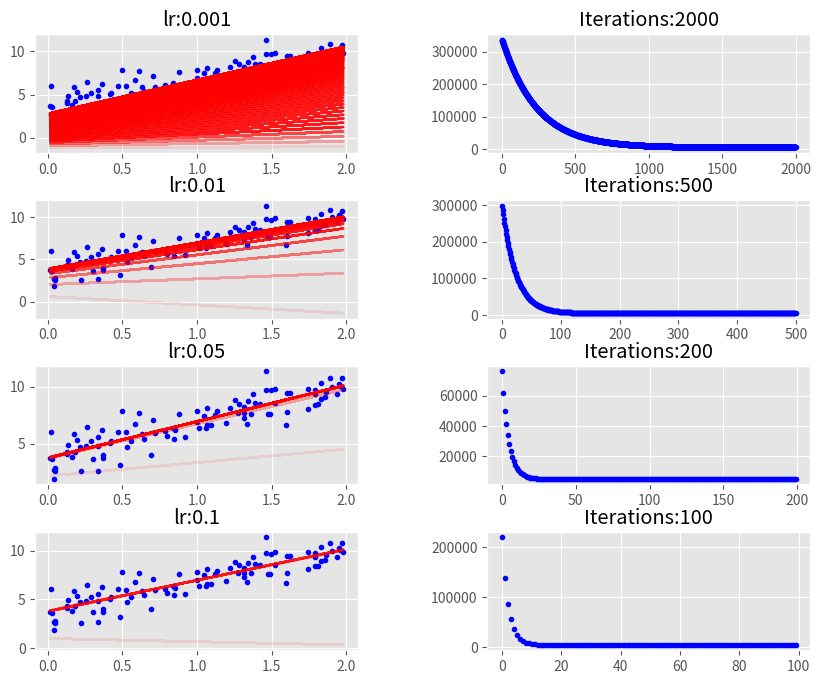

Write Python code to recreate this figure.
import numpy as np
import matplotlib.pyplot as plt
plt.style.use(['ggplot'])

def plot_GD(n_iter,lr,ax,ax1=None):
     """
     n_iter = no of iterations
     lr = Learning Rate
     ax = Axis to plot the Gradient Descent
     ax1 = Axis to plot cost_history vs Iterations plot

     """
     _ = ax.plot(X,y,'b.')
     theta = np.random.randn(2,1)

     tr =0.1
     cost_history = np.zeros(n_iter)
     for i in range(n_iter):
        pred_prev = X_b.dot(theta)
        theta,h,_ = gradient_descent(X_b,y,theta,lr,1)
        pred = X_b.dot(theta)

        cost_history[i] = h[0]

        if ((i % 25 == 0) ):
            _ = ax.plot(X,pred,'r-',alpha=tr)
            if tr < 0.8:
                tr = tr+0.2
     if not ax1== None:
        _ = ax1.plot(range(n_iter),cost_history,'b.')  

def calculate_cost(theta, X, y):
    '''
    Calculate the cost for given X and Y. The following shows and example of a single dimensional X
    theta = Vector of thetas
    X     = Row of X's np.zeros((2,j))
    y     = Actual y's np.zeros((2,1))
    
    where:
        j is the no of features
    '''
    m = len(y)
    predictions = X.dot(theta)
    cost = (1/2*m) * np.sum(np.square(predictions-y))
    return cost

def gradient_descent(X, y, theta, learning_rate=0.01, iterations=100):
    '''
    X     = Matrix of X with added bias units
    y     = Vector of Y
    theta = Vector of thetas np.random.randn(j,1)
    learning_rate = Amount of learning rate
    iterations = No of iterations
    
    Returns the final theta vector and array of cost history over no of iterations
    '''
    m = len(y)
    cost_history = np.zeros(iterations)
    theta_history = np.zeros((iterations,2))
    for it in range(iterations):
        prediction = np.dot(X, theta)
        theta = theta -(1/m)*learning_rate*( X.T.dot((prediction - y)))
        theta_history[it,:] = theta.T
        cost_history[it]  = calculate_cost(theta,X,y)
        
    return theta, cost_history, theta_history

X = 2 * np.random.rand(100,1)
y = 4 +3 * X+np.random.randn(100,1)

lr = 0.01
n_iter = 1000

# We initiate the wanted theta values with random values to fit theta value
theta = np.random.randn(2,1)
print(theta)

X_b = np.c_[np.ones((len(X),1)),X]
theta,cost_history,theta_history = gradient_descent(X_b,y,theta,lr,n_iter)
print(X_b)

print('Theta0:          {:0.3f},\nTheta1:          {:0.3f}'.format(theta[0][0],theta[1][0]))
print('Final cost/MSE:  {:0.3f}'.format(cost_history[-1]))

fig = plt.figure(figsize=(10,8),dpi=100)
fig.subplots_adjust(hspace=0.4, wspace=0.4)

it_lr =[(2000,0.001),(500,0.01),(200,0.05),(100,0.1)]
count =0

for n_iter, lr in it_lr:
    count += 1
    
    ax = fig.add_subplot(4, 2, count)
    count += 1
   
    ax1 = fig.add_subplot(4,2,count)
    
    ax.set_title("lr:{}".format(lr))
    ax1.set_title("Iterations:{}".format(n_iter))
    plot_GD(n_iter,lr,ax,ax1)
plt.show()